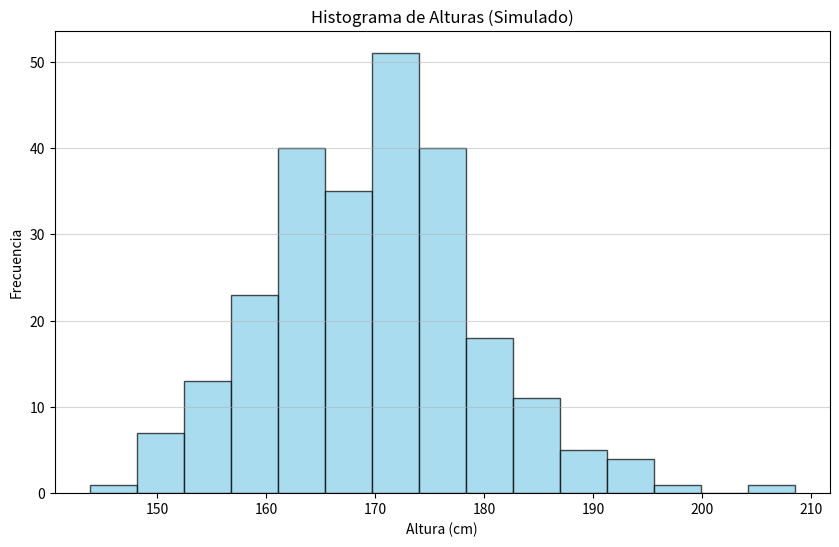

The script that saved this image:

import matplotlib.pyplot as plt
import numpy as np

# Generar datos aleatorios con distribución normal
np.random.seed(42)
data = np.random.normal(loc=170, scale=10, size=250)

# Crear el histograma
plt.figure(figsize=(10, 6))
plt.hist(data, bins=15, color='skyblue', edgecolor='black', alpha=0.7)

# Añadir títulos y etiquetas
plt.title('Histograma de Alturas (Simulado)')
plt.xlabel('Altura (cm)')
plt.ylabel('Frecuencia')
plt.grid(axis='y', alpha=0.5)

plt.show()
